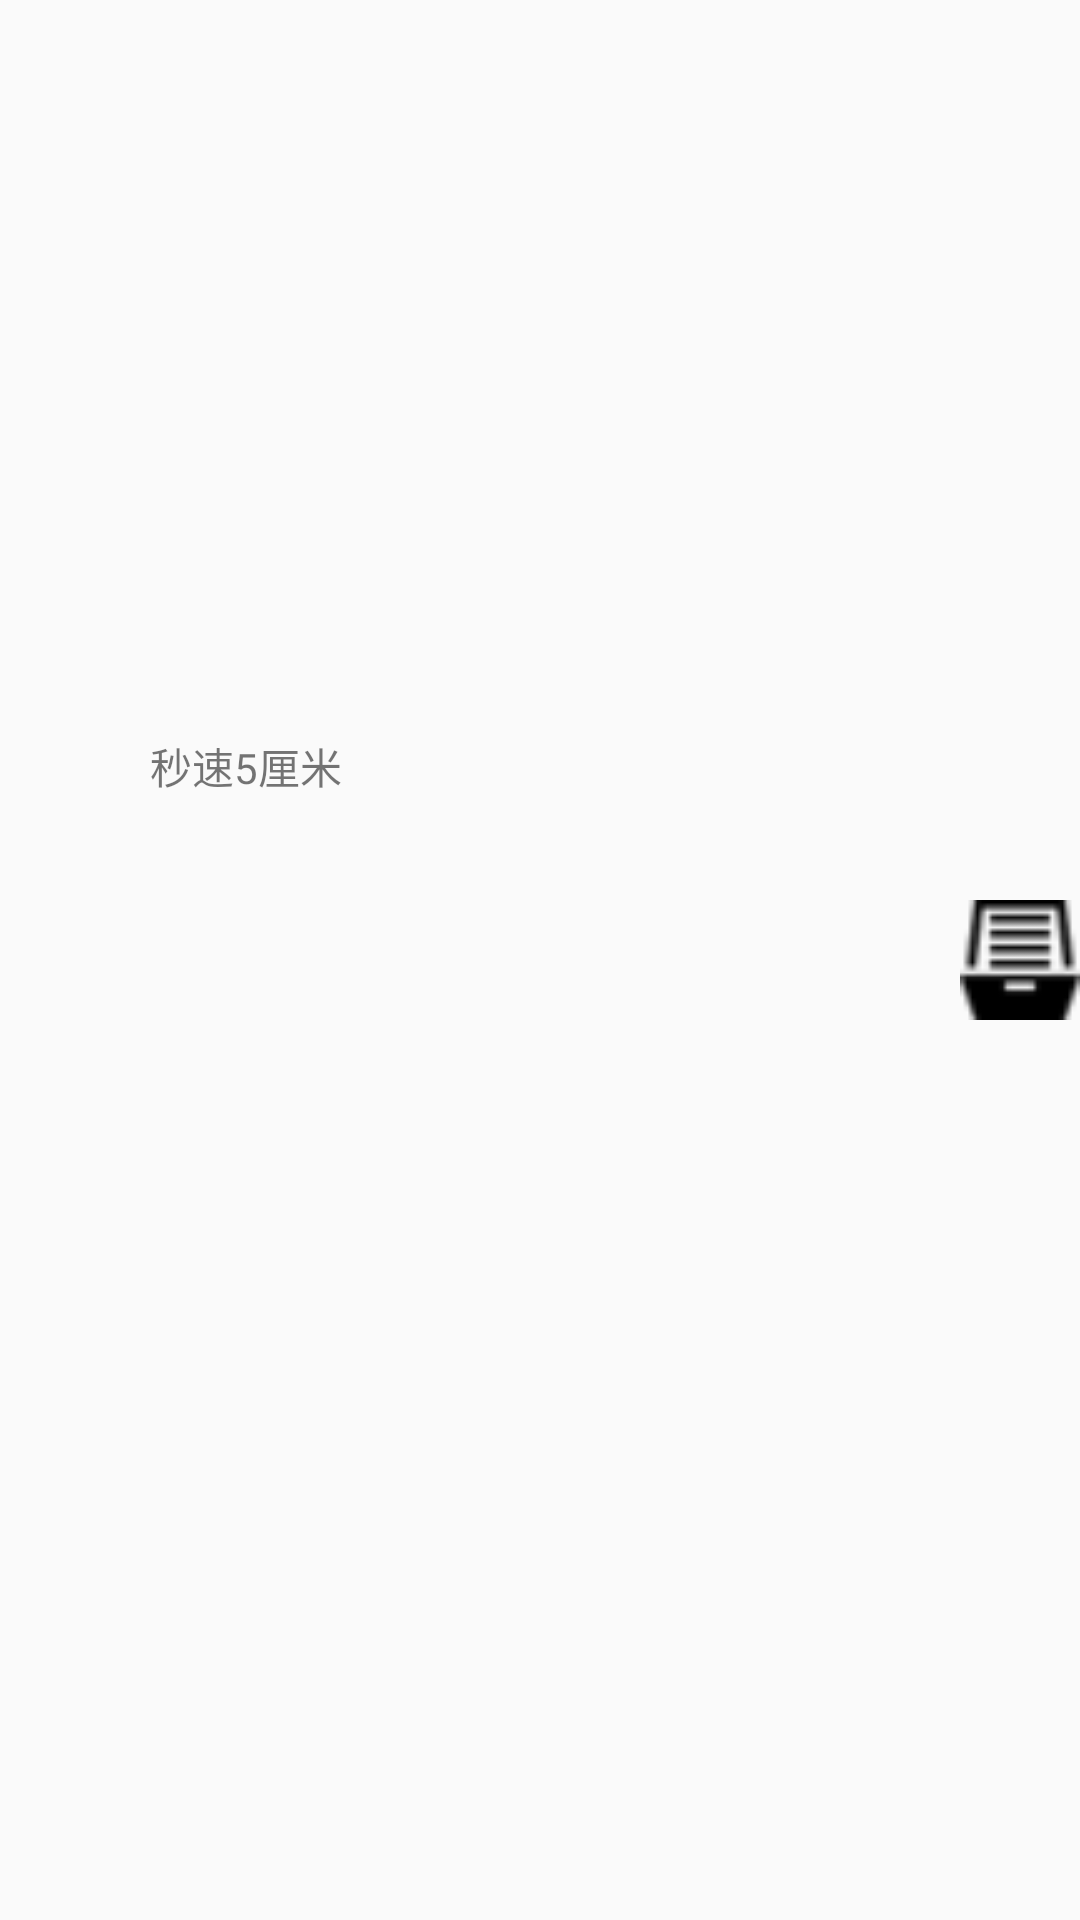

Produce the Android XML layout that renders to this screen, including the resource entries it uses.
<!-- AndroidManifest.xml: application theme AppTheme -->
<!-- res/layout/activity_test.xml -->
<?xml version="1.0" encoding="utf-8"?>
<RelativeLayout xmlns:android="http://schemas.android.com/apk/res/android"
    android:orientation="vertical" android:layout_width="match_parent"
    android:layout_height="match_parent"
    android:gravity="center"
    >


    <TextView
        android:id="@+id/tv_test"
        android:layout_width="wrap_content"
        android:layout_height="wrap_content"
        android:layout_marginLeft="50dp"
        android:layout_marginTop="50dp"
        android:text="秒速5厘米"
        />

    <SlidingDrawer
        android:id="@+id/drawer1"
        android:layout_width="250dp"
        android:layout_height="250dp"
        android:handle="@+id/layout1"
        android:content="@+id/myContent1"
        android:orientation="horizontal"
        android:layout_alignParentRight="true"
        >


        <LinearLayout
            android:id="@id/layout1"
            android:layout_width="40dp"
            android:layout_height="40dp"
            android:background="@drawable/handle"
            android:orientation="horizontal">


        </LinearLayout>



        <LinearLayout
            android:id="@id/myContent1"
            android:layout_width="250dp"
            android:layout_height="250dp"
            android:background="@color/violet"
            android:orientation="horizontal"
            >



        </LinearLayout>



    </SlidingDrawer>




</RelativeLayout>
<!-- resources referenced by this layout -->
<resources>
  <color name="violet">#EE82EE</color>
  <!-- drawable handle: png bitmap (drawable, 1030 bytes) -->
  <style name="AppTheme" parent="Theme.AppCompat.Light.DarkActionBar">
          
          <item name="colorPrimary">@color/colorPrimary</item>
          <item name="colorPrimaryDark">@color/colorPrimaryDark</item>
          <item name="colorAccent">@color/colorAccent</item>
      </style>
  <color name="colorPrimary">#3F51B5</color>
  <color name="colorPrimaryDark">#303F9F</color>
  <color name="colorAccent">#FF4081</color>
</resources>
